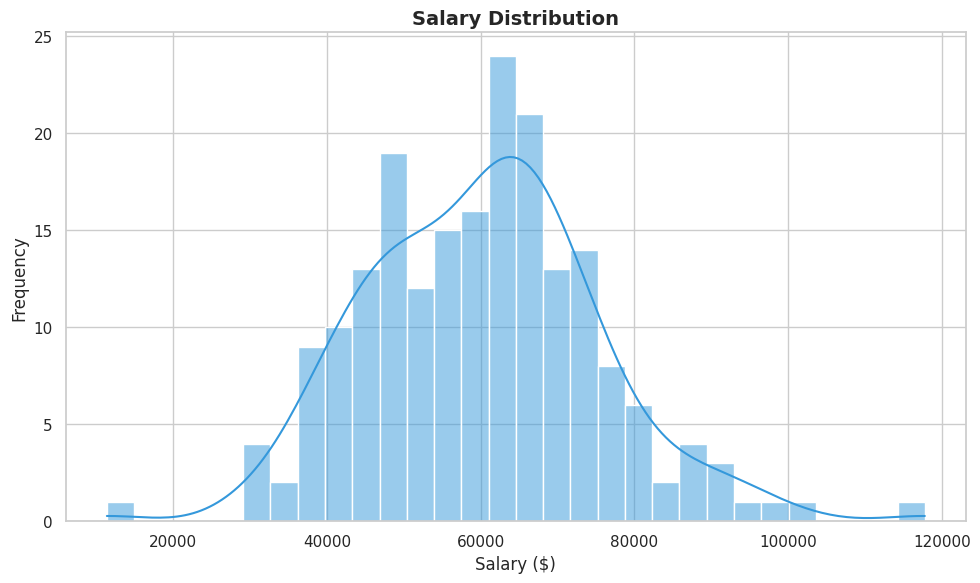
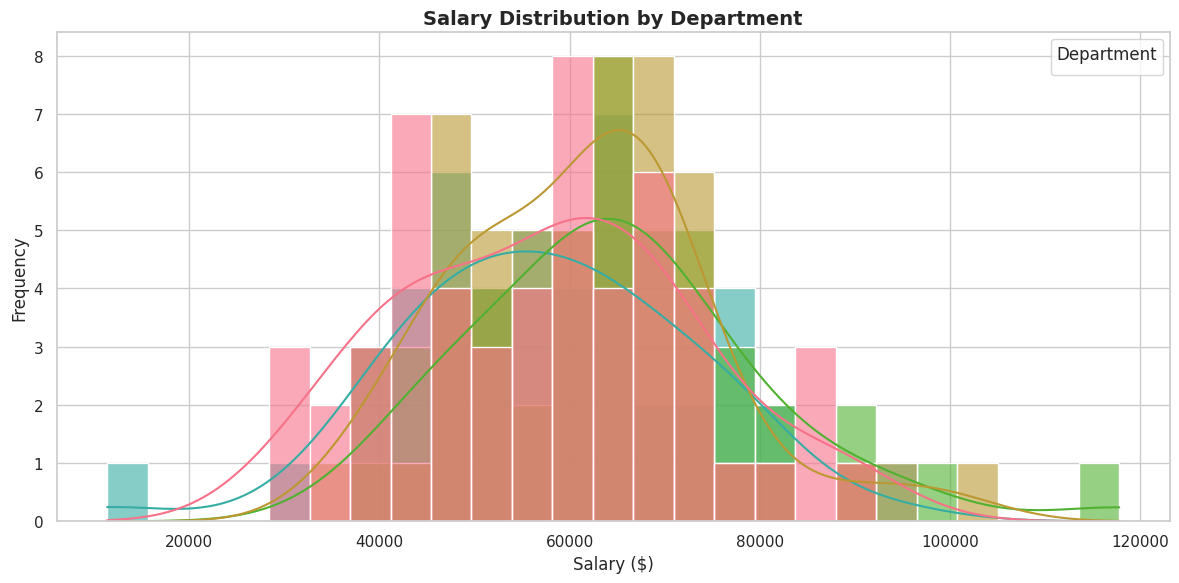
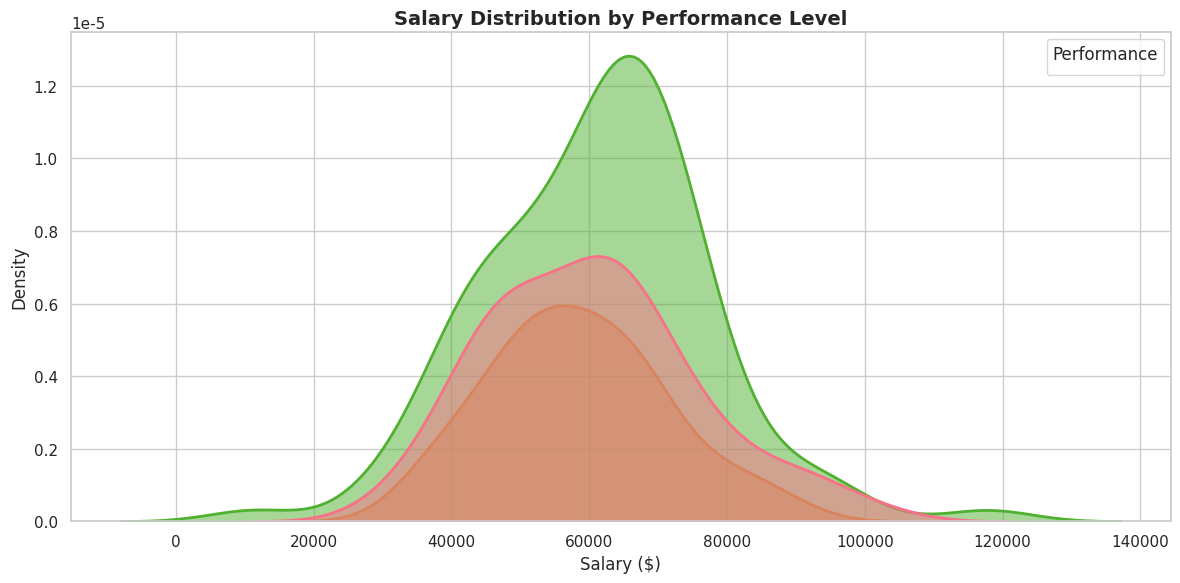
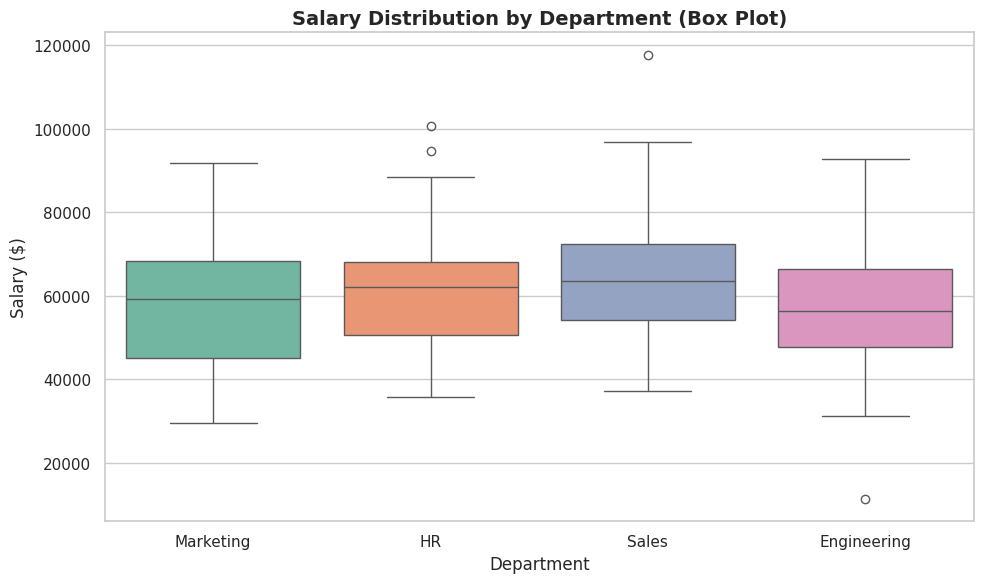
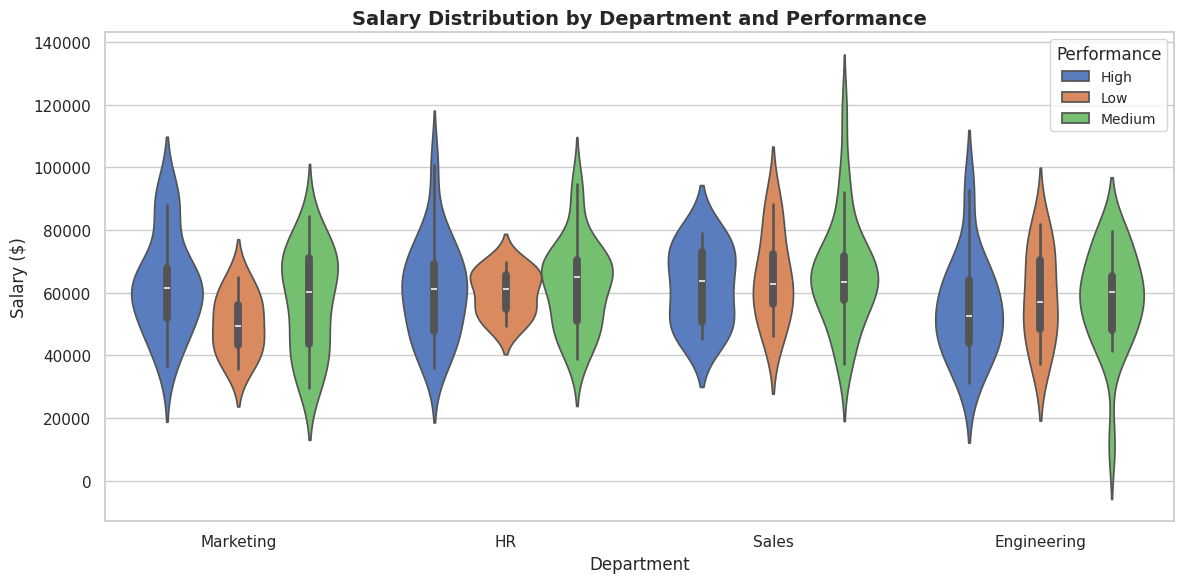
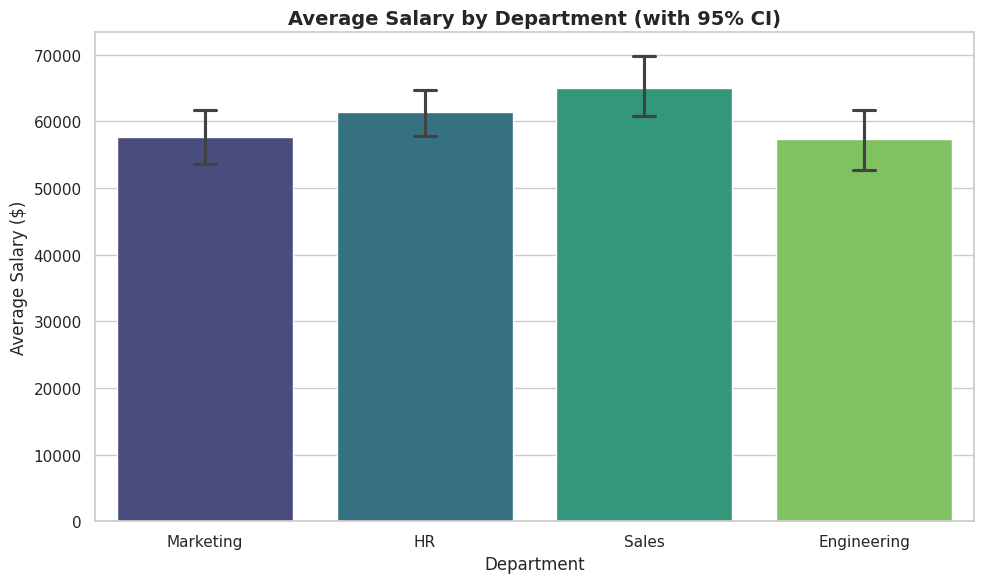
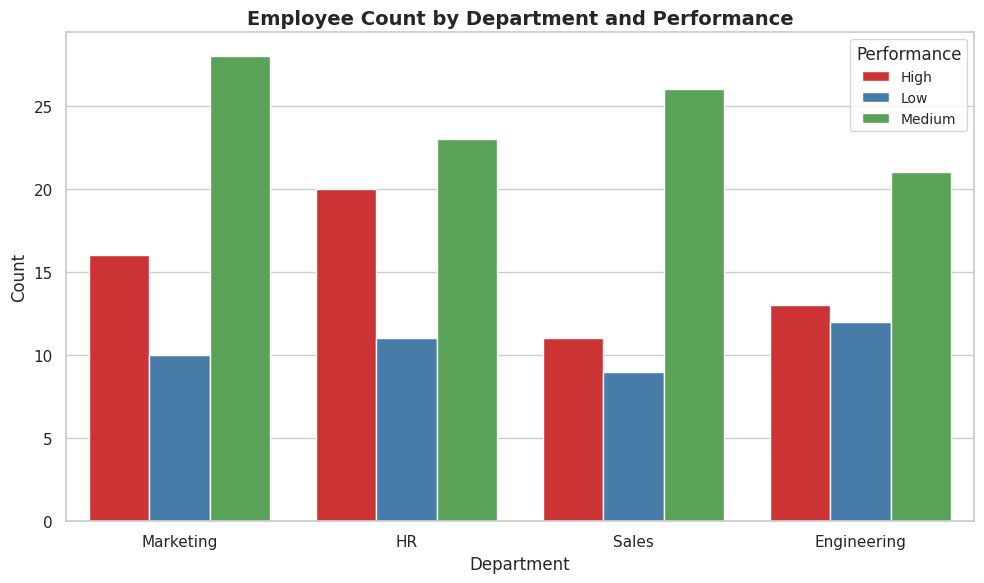
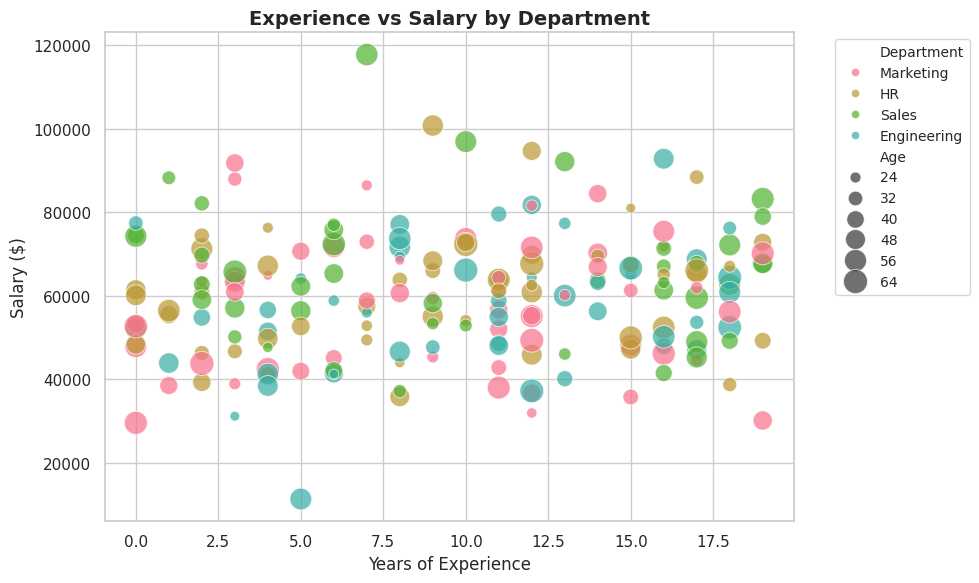
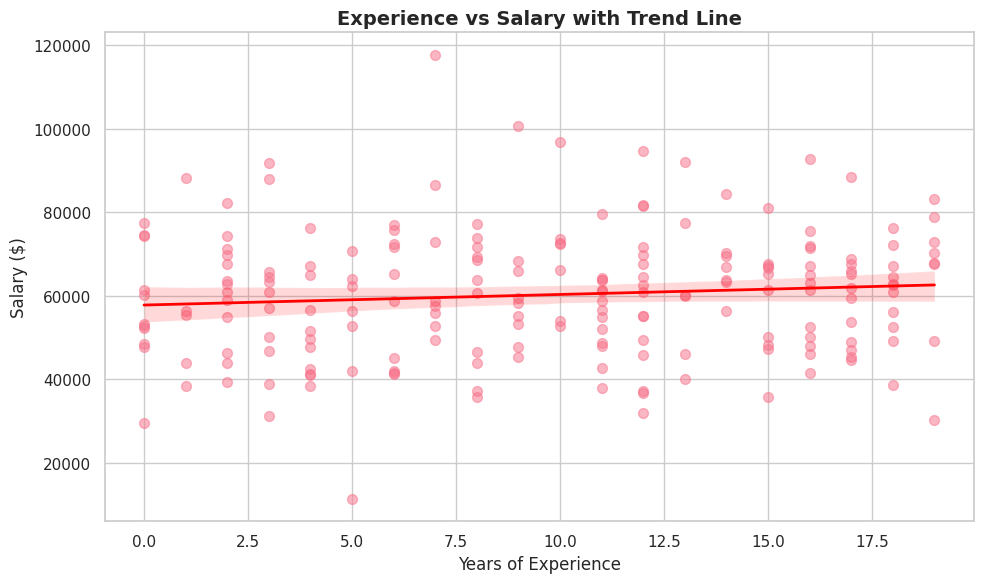
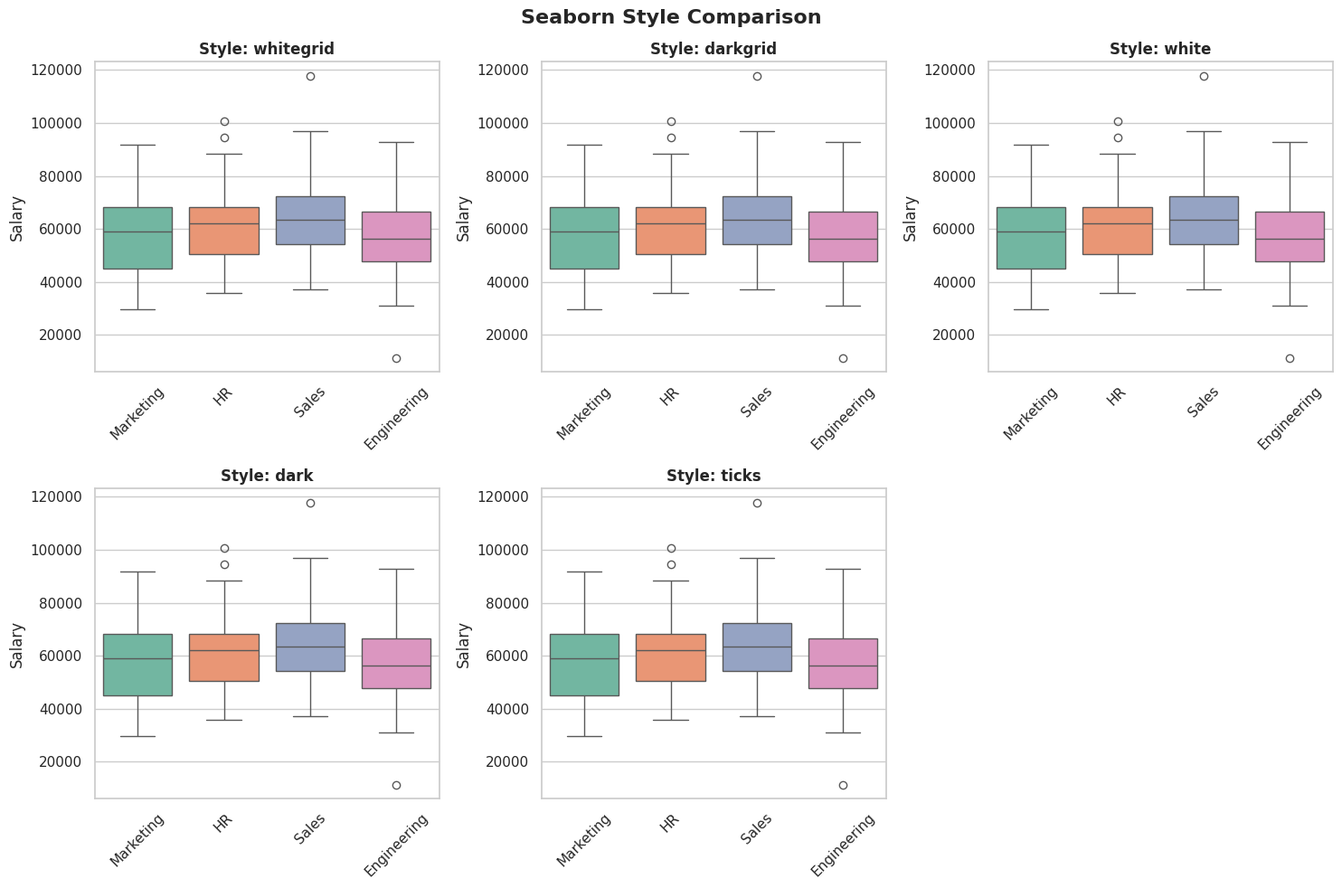
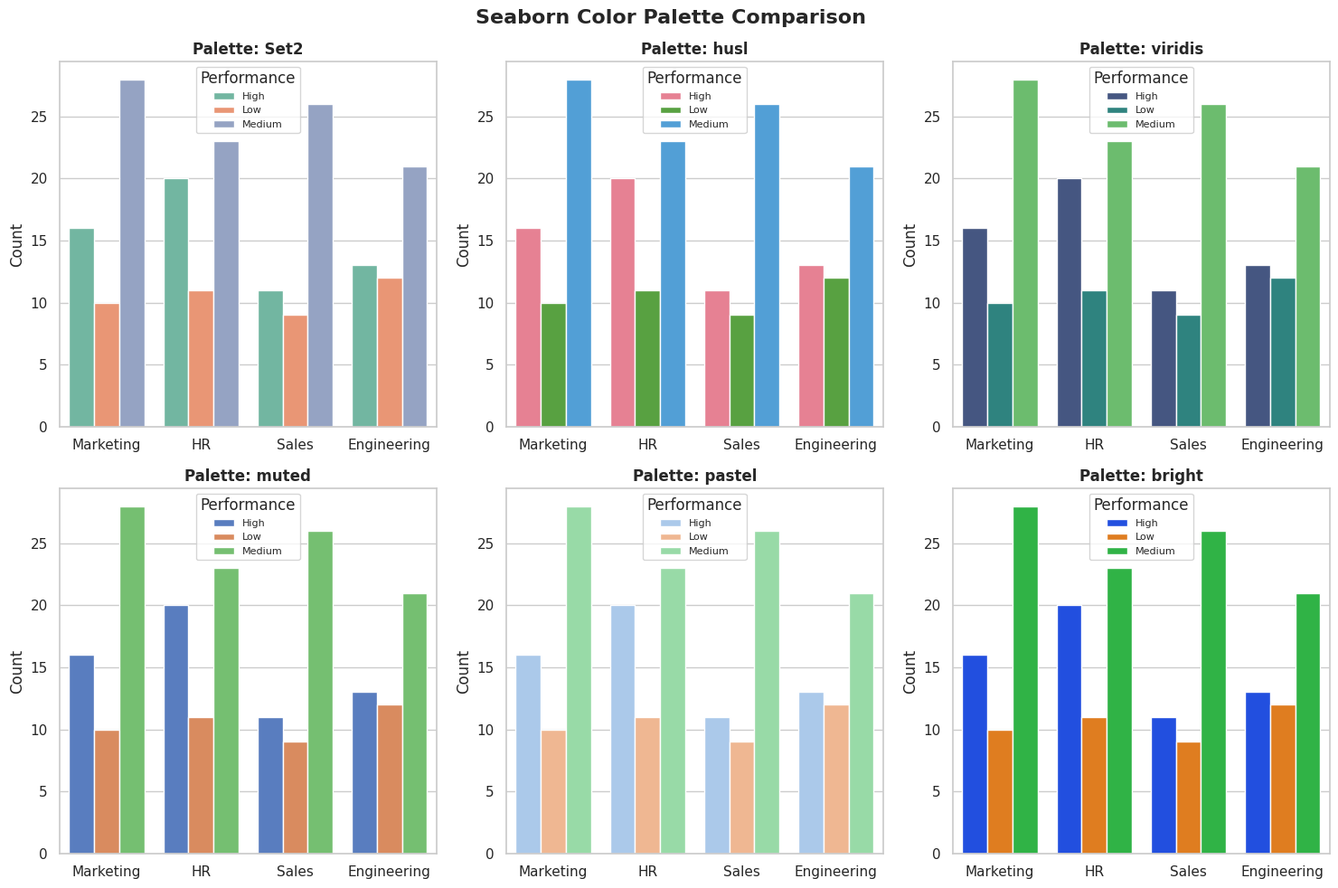
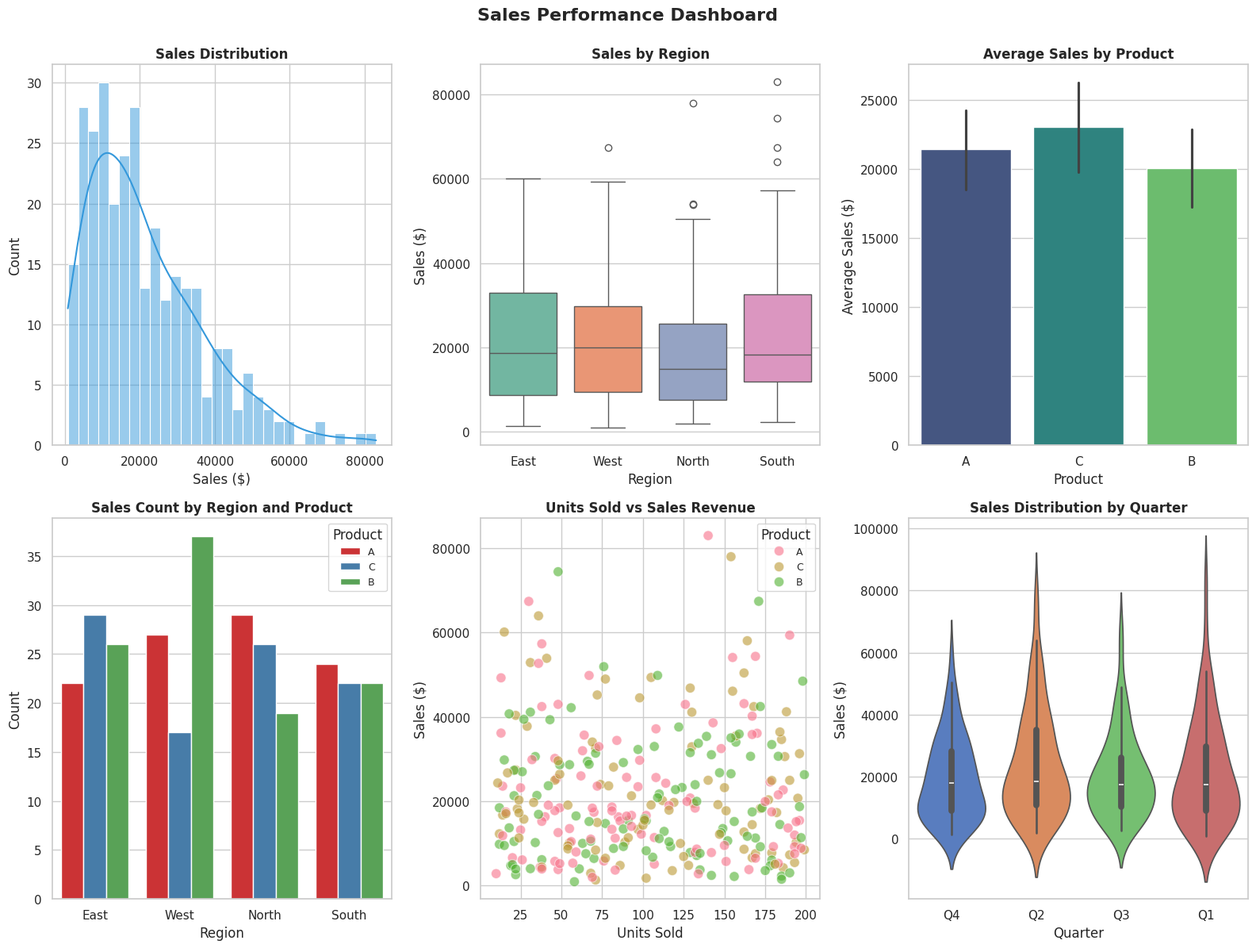

These figures' Python source, in order:
import seaborn as sns
import matplotlib.pyplot as plt
import pandas as pd
import numpy as np

# Set Seaborn style
sns.set_theme(style="whitegrid", palette="husl")

%matplotlib inline

# Create a sample dataset for demonstrations
np.random.seed(42)

# Employee data
n_employees = 200
employees = pd.DataFrame({
    'Department': np.random.choice(['Sales', 'Engineering', 'Marketing', 'HR'], n_employees),
    'Salary': np.random.normal(60000, 15000, n_employees),
    'Experience': np.random.randint(0, 20, n_employees),
    'Age': np.random.randint(22, 65, n_employees),
    'Performance': np.random.choice(['Low', 'Medium', 'High'], n_employees, p=[0.2, 0.5, 0.3])
})

# Ensure positive salaries
employees['Salary'] = employees['Salary'].abs()

print(employees.head())
print(f"\nDataset shape: {employees.shape}")

# Simple histogram with KDE
plt.figure(figsize=(10, 6))
sns.histplot(data=employees, x='Salary', kde=True, bins=30, color='#3498db')
plt.title('Salary Distribution', fontsize=14, fontweight='bold')
plt.xlabel('Salary ($)', fontsize=12)
plt.ylabel('Frequency', fontsize=12)
plt.tight_layout()
plt.show()

# Histogram with hue (multiple distributions)
plt.figure(figsize=(12, 6))
sns.histplot(data=employees, x='Salary', hue='Department', kde=True, bins=25, alpha=0.6)
plt.title('Salary Distribution by Department', fontsize=14, fontweight='bold')
plt.xlabel('Salary ($)', fontsize=12)
plt.ylabel('Frequency', fontsize=12)
plt.legend(title='Department', fontsize=10)
plt.tight_layout()
plt.show()

# KDE plot for smooth distribution curves
plt.figure(figsize=(12, 6))
sns.kdeplot(data=employees, x='Salary', hue='Performance', fill=True, alpha=0.5, linewidth=2)
plt.title('Salary Distribution by Performance Level', fontsize=14, fontweight='bold')
plt.xlabel('Salary ($)', fontsize=12)
plt.ylabel('Density', fontsize=12)
plt.legend(title='Performance', fontsize=10)
plt.tight_layout()
plt.show()

# Box plot showing quartiles and outliers
plt.figure(figsize=(10, 6))
sns.boxplot(data=employees, x='Department', y='Salary', palette='Set2')
plt.title('Salary Distribution by Department (Box Plot)', fontsize=14, fontweight='bold')
plt.xlabel('Department', fontsize=12)
plt.ylabel('Salary ($)', fontsize=12)
plt.xticks(rotation=0)
plt.tight_layout()
plt.show()

# Violin plot combines box plot with KDE
plt.figure(figsize=(12, 6))
sns.violinplot(data=employees, x='Department', y='Salary', hue='Performance', 
               split=False, palette='muted')
plt.title('Salary Distribution by Department and Performance', fontsize=14, fontweight='bold')
plt.xlabel('Department', fontsize=12)
plt.ylabel('Salary ($)', fontsize=12)
plt.legend(title='Performance', fontsize=10)
plt.tight_layout()
plt.show()

# Bar plot shows mean and confidence interval
plt.figure(figsize=(10, 6))
sns.barplot(data=employees, x='Department', y='Salary', palette='viridis', 
            errorbar='ci', capsize=0.1)
plt.title('Average Salary by Department (with 95% CI)', fontsize=14, fontweight='bold')
plt.xlabel('Department', fontsize=12)
plt.ylabel('Average Salary ($)', fontsize=12)
plt.tight_layout()
plt.show()

# Count plot for categorical data
plt.figure(figsize=(10, 6))
sns.countplot(data=employees, x='Department', hue='Performance', palette='Set1')
plt.title('Employee Count by Department and Performance', fontsize=14, fontweight='bold')
plt.xlabel('Department', fontsize=12)
plt.ylabel('Count', fontsize=12)
plt.legend(title='Performance', fontsize=10)
plt.tight_layout()
plt.show()

# Scatter plot to show relationships
plt.figure(figsize=(10, 6))
sns.scatterplot(data=employees, x='Experience', y='Salary', hue='Department', 
                size='Age', sizes=(50, 300), alpha=0.7)
plt.title('Experience vs Salary by Department', fontsize=14, fontweight='bold')
plt.xlabel('Years of Experience', fontsize=12)
plt.ylabel('Salary ($)', fontsize=12)
plt.legend(bbox_to_anchor=(1.05, 1), loc='upper left', fontsize=10)
plt.tight_layout()
plt.show()

# Regression plot with trend line
plt.figure(figsize=(10, 6))
sns.regplot(data=employees, x='Experience', y='Salary', 
            scatter_kws={'alpha':0.5, 's':50}, 
            line_kws={'color':'red', 'linewidth':2})
plt.title('Experience vs Salary with Trend Line', fontsize=14, fontweight='bold')
plt.xlabel('Years of Experience', fontsize=12)
plt.ylabel('Salary ($)', fontsize=12)
plt.tight_layout()
plt.show()

# Compare different Seaborn styles
styles = ['whitegrid', 'darkgrid', 'white', 'dark', 'ticks']

fig, axes = plt.subplots(2, 3, figsize=(15, 10))
axes = axes.flatten()

for idx, style in enumerate(styles):
    sns.set_style(style)
    ax = axes[idx]
    sns.boxplot(data=employees, x='Department', y='Salary', ax=ax, palette='Set2')
    ax.set_title(f'Style: {style}', fontweight='bold')
    ax.set_xlabel('')
    ax.set_ylabel('Salary')
    ax.tick_params(axis='x', rotation=45)

# Hide the extra subplot
axes[5].axis('off')

plt.suptitle('Seaborn Style Comparison', fontsize=16, fontweight='bold')
plt.tight_layout()
plt.show()

# Reset to default
sns.set_style('whitegrid')

# Compare different color palettes
palettes = ['Set2', 'husl', 'viridis', 'muted', 'pastel', 'bright']

fig, axes = plt.subplots(2, 3, figsize=(15, 10))
axes = axes.flatten()

for idx, palette in enumerate(palettes):
    ax = axes[idx]
    sns.countplot(data=employees, x='Department', hue='Performance', 
                  ax=ax, palette=palette)
    ax.set_title(f'Palette: {palette}', fontweight='bold')
    ax.set_xlabel('')
    ax.set_ylabel('Count')
    ax.legend(title='Performance', fontsize=8)

plt.suptitle('Seaborn Color Palette Comparison', fontsize=16, fontweight='bold')
plt.tight_layout()
plt.show()

# Create sales dataset
np.random.seed(42)
n_sales = 300

sales_data = pd.DataFrame({
    'Region': np.random.choice(['North', 'South', 'East', 'West'], n_sales),
    'Product': np.random.choice(['A', 'B', 'C'], n_sales),
    'Sales': np.random.gamma(2, 10000, n_sales),
    'Units': np.random.randint(10, 200, n_sales),
    'Quarter': np.random.choice(['Q1', 'Q2', 'Q3', 'Q4'], n_sales)
})

print(sales_data.head())

# Comprehensive sales dashboard
fig = plt.figure(figsize=(16, 12))

# 1. Sales distribution
ax1 = plt.subplot(2, 3, 1)
sns.histplot(data=sales_data, x='Sales', kde=True, bins=30, color='#3498db', ax=ax1)
ax1.set_title('Sales Distribution', fontweight='bold')
ax1.set_xlabel('Sales ($)')

# 2. Sales by region
ax2 = plt.subplot(2, 3, 2)
sns.boxplot(data=sales_data, x='Region', y='Sales', palette='Set2', ax=ax2)
ax2.set_title('Sales by Region', fontweight='bold')
ax2.set_xlabel('Region')
ax2.set_ylabel('Sales ($)')

# 3. Product performance
ax3 = plt.subplot(2, 3, 3)
sns.barplot(data=sales_data, x='Product', y='Sales', palette='viridis', ax=ax3)
ax3.set_title('Average Sales by Product', fontweight='bold')
ax3.set_xlabel('Product')
ax3.set_ylabel('Average Sales ($)')

# 4. Regional distribution
ax4 = plt.subplot(2, 3, 4)
sns.countplot(data=sales_data, x='Region', hue='Product', palette='Set1', ax=ax4)
ax4.set_title('Sales Count by Region and Product', fontweight='bold')
ax4.set_xlabel('Region')
ax4.set_ylabel('Count')
ax4.legend(title='Product', fontsize=9)

# 5. Units vs Sales
ax5 = plt.subplot(2, 3, 5)
sns.scatterplot(data=sales_data, x='Units', y='Sales', hue='Product', 
                alpha=0.6, s=80, ax=ax5)
ax5.set_title('Units Sold vs Sales Revenue', fontweight='bold')
ax5.set_xlabel('Units Sold')
ax5.set_ylabel('Sales ($)')
ax5.legend(title='Product', fontsize=9)

# 6. Quarterly performance
ax6 = plt.subplot(2, 3, 6)
sns.violinplot(data=sales_data, x='Quarter', y='Sales', palette='muted', ax=ax6)
ax6.set_title('Sales Distribution by Quarter', fontweight='bold')
ax6.set_xlabel('Quarter')
ax6.set_ylabel('Sales ($)')

plt.suptitle('Sales Performance Dashboard', fontsize=16, fontweight='bold', y=0.995)
plt.tight_layout()
plt.show()

# Your code here
# Create 5 different Seaborn visualizations
